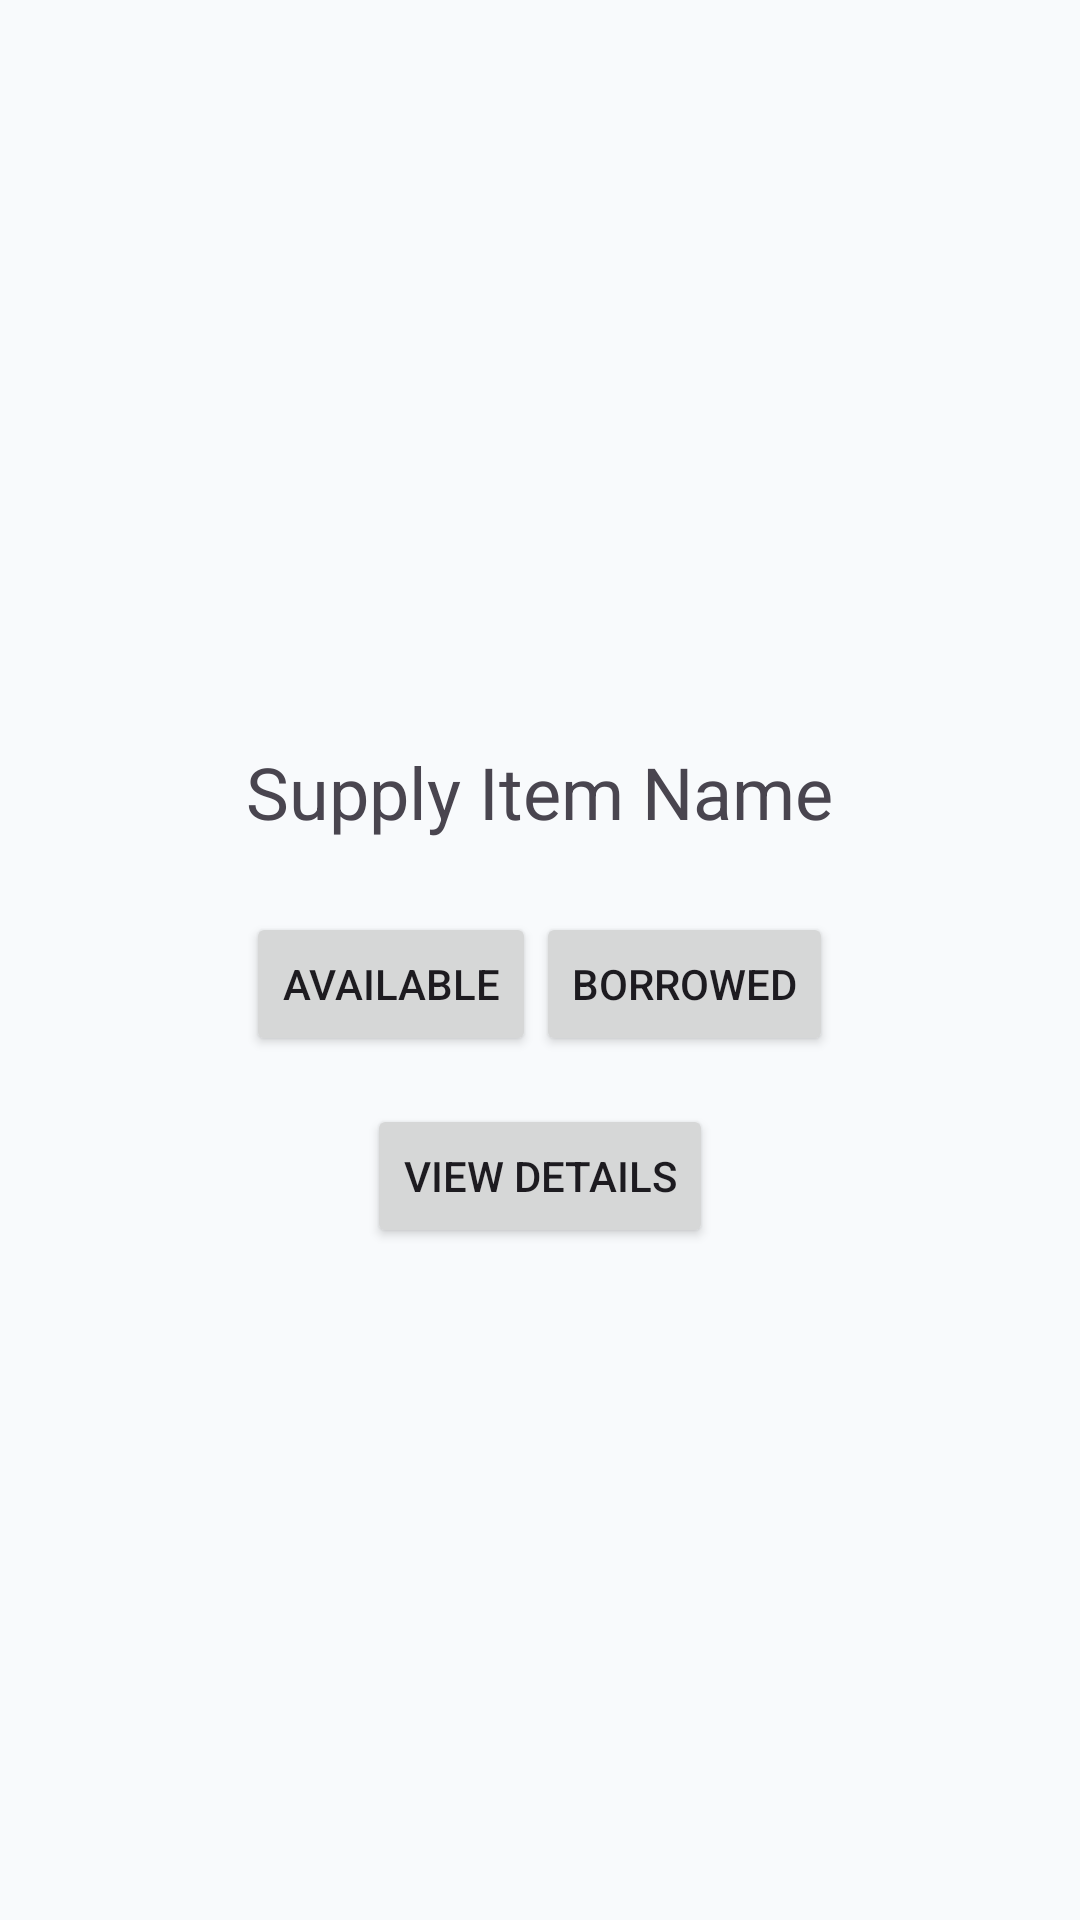

Produce the Android XML layout that renders to this screen, including the resource entries it uses.
<!-- AndroidManifest.xml: application theme Theme.InventoSchool -->
<!-- res/layout/activity_main.xml -->
<LinearLayout xmlns:android="http://schemas.android.com/apk/res/android"
    android:id="@+id/main"
    android:layout_width="match_parent"
    android:layout_height="match_parent"
    android:gravity="center"
    android:orientation="vertical">

    <TextView
        android:id="@+id/item_text_view"
        android:layout_width="wrap_content"
        android:layout_height="wrap_content"
        android:padding="24dp"
        android:textSize="24sp"
        android:text="@string/supply_item_name"/>

    <LinearLayout
        android:layout_width="wrap_content"
        android:layout_height="wrap_content"
        android:orientation="horizontal">

        <Button
            android:id="@+id/available_button"
            android:layout_width="wrap_content"
            android:layout_height="wrap_content"
            android:text="@string/available_text"/>

        <Button
            android:id="@+id/borrowed_button"
            android:layout_width="wrap_content"
            android:layout_height="wrap_content"
            android:text="@string/borrowed_text"/>

    </LinearLayout>

    <Button
        android:id="@+id/detail_button"
        android:layout_width="wrap_content"
        android:layout_height="wrap_content"
        android:layout_marginTop="16dp"
        android:text="View Details" />

</LinearLayout>
<!-- resources referenced by this layout -->
<resources>
  <string name="available_text">Available</string>
  <string name="borrowed_text">Borrowed</string>
  <string name="supply_item_name">Supply Item Name</string>
  <style name="Theme.InventoSchool" parent="Base.Theme.InventoSchool" />
  <style name="Base.Theme.InventoSchool" parent="Theme.Material3.Light.NoActionBar">
          <item name="windowActionBar">false</item>
          <item name="windowNoTitle">true</item>
  
          
          <item name="colorPrimary">@color/primary</item>
          <item name="colorOnPrimary">@color/on_primary</item>
          <item name="colorPrimaryContainer">@color/primary_container</item>
          <item name="colorOnPrimaryContainer">@color/on_primary_container</item>
  
          <item name="colorSecondary">@color/secondary</item>
          <item name="colorOnSecondary">@color/on_secondary</item>
          <item name="colorSecondaryContainer">@color/secondary_container</item>
          <item name="colorOnSecondaryContainer">@color/on_secondary_container</item>
  
          <item name="colorTertiary">@color/tertiary</item>
          <item name="colorOnTertiary">@color/on_tertiary</item>
          <item name="colorTertiaryContainer">@color/tertiary_container</item>
          <item name="colorOnTertiaryContainer">@color/on_tertiary_container</item>
  
          <item name="android:windowBackground">@color/background</item>
          <item name="colorSurface">@color/surface</item>
          <item name="colorSurfaceVariant">@color/surface_variant</item>
          <item name="colorOnSurface">@color/on_surface</item>
          <item name="colorOnSurfaceVariant">@color/on_surface_variant</item>
          <item name="colorOutline">@color/outline</item>
  
          
          <item name="android:navigationBarColor">@color/surface</item>
          <item name="android:statusBarColor">@color/background</item>
          <item name="android:windowLightStatusBar" tools:targetApi="m">true</item>
          <item name="android:windowLightNavigationBar" tools:targetApi="o">true</item>
  
          
          <item name="textAppearanceHeadlineLarge">@style/TextAppearance.App.HeadlineLarge</item>
          <item name="textAppearanceTitleMedium">@style/TextAppearance.App.TitleMedium</item>
          <item name="textAppearanceBodyLarge">@style/TextAppearance.App.BodyLarge</item>
      </style>
  <color name="primary">#2563EB</color>
  <color name="on_primary">#FFFFFF</color>
  <color name="primary_container">#DBEAFE</color>
  <color name="on_primary_container">#1E40AF</color>
  <color name="secondary">#F97316</color>
  <color name="on_secondary">#FFFFFF</color>
  <color name="secondary_container">#FFEDD5</color>
  <color name="on_secondary_container">#9A3412</color>
  <color name="tertiary">#10B981</color>
  <color name="on_tertiary">#FFFFFF</color>
  <color name="tertiary_container">#D1FAE5</color>
  <color name="on_tertiary_container">#065F46</color>
  <color name="background">#F8FAFC</color>
  <color name="surface">#FFFFFF</color>
  <color name="surface_variant">#F1F5F9</color>
  <color name="on_surface">#0F172A</color>
  <color name="on_surface_variant">#475569</color>
  <color name="outline">#CBD5E1</color>
  <style name="TextAppearance.App.HeadlineLarge" parent="TextAppearance.Material3.HeadlineLarge">
          <item name="android:textStyle">bold</item>
          <item name="android:textColor">@color/on_surface</item>
      </style>
  <style name="TextAppearance.App.TitleMedium" parent="TextAppearance.Material3.TitleMedium">
          <item name="android:textStyle">bold</item>
          <item name="android:textColor">@color/on_surface</item>
      </style>
  <style name="TextAppearance.App.BodyLarge" parent="TextAppearance.Material3.BodyLarge">
          <item name="android:textColor">@color/on_surface_variant</item>
      </style>
</resources>
